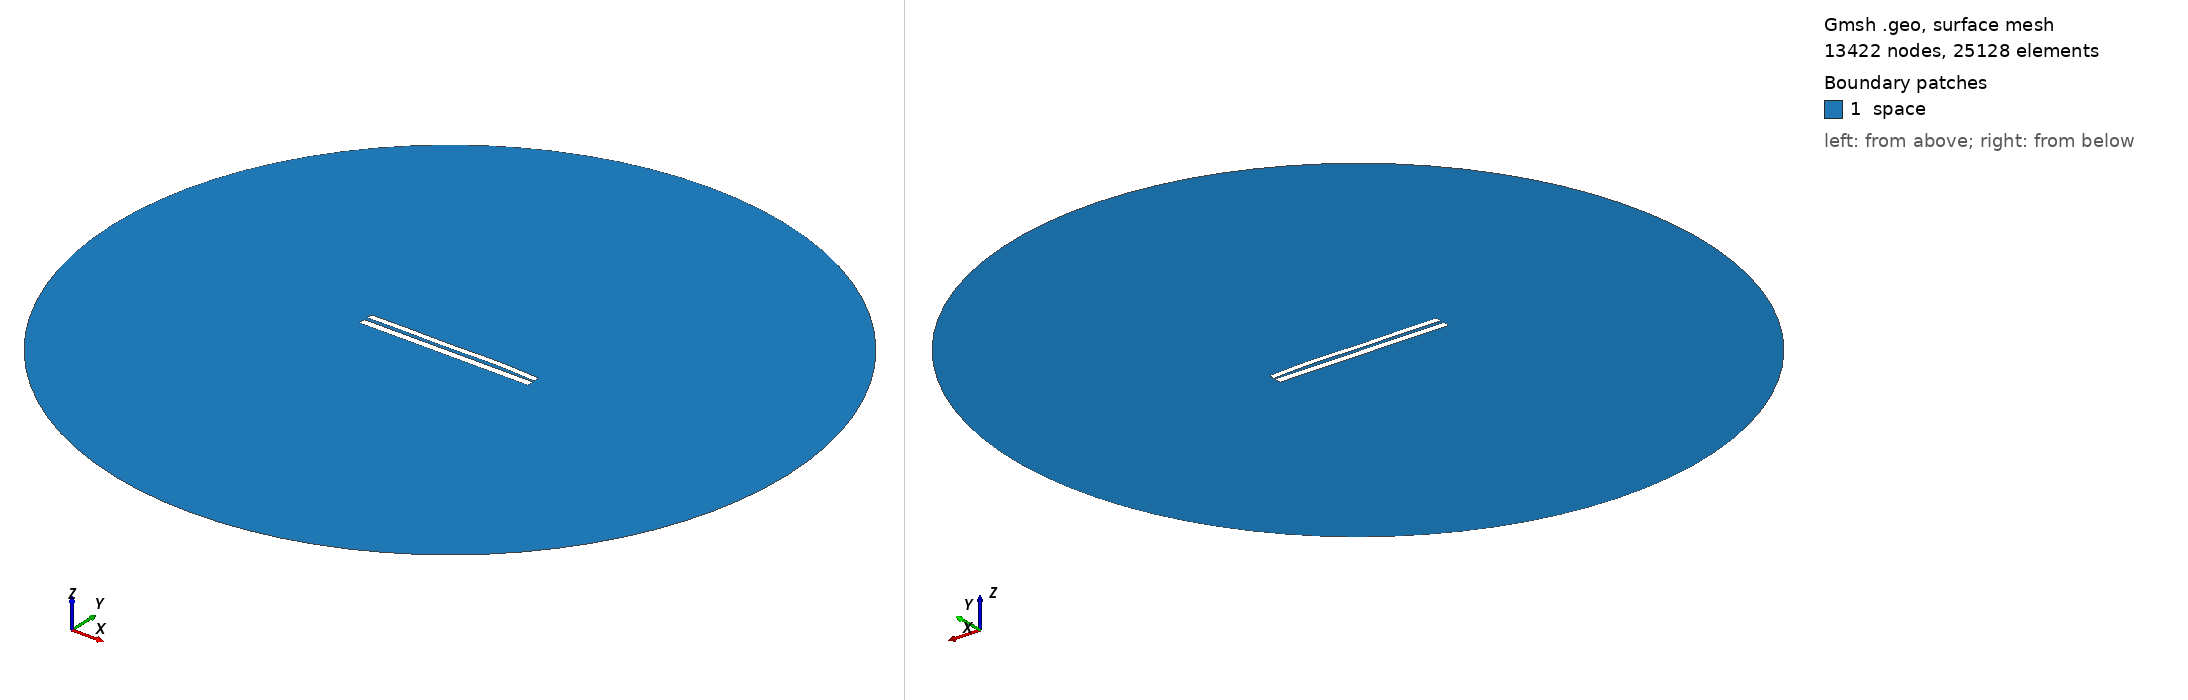

Gmsh geometry script, surface-meshed: 13422 nodes, 25128 surface elements. Boundary patches (legend numbers): 1 space. Left view from above one corner, right view from below the opposite corner. Legend entries are the model's physical surfaces. The drawing asked Gmsh for element sizes between 1% and 20% of the model's largest extent; the script's own settings can give other sizes.

=== 7605.geo (drawn) ===
//---------------------------------------
// Geometry kernel
//---------------------------------------

SetFactory("OpenCASCADE");



//---------------------------------------
// Parameters of the geometry
//---------------------------------------

// Overetch of the upper plate
overetch = 0.25;

// Distance between the plates
distance = 2.0;

// Discretization over the x axis (for the deformation)
nx = 50; 

// Length of the plate
L = 100 - overetch; 

// Number of modes
n = 4; 

// 1st mode coefficient
coeff(1) = -0.15;
beta(1) = 0.596864 * 3.1415926535 / L;

// 2nd mode coefficient
coeff(2) = 0.15;
beta(2) = 1.49418 * 3.1415926535 / L;

// 3rd mode coefficient
coeff(3) = -0.15;
beta(3) = 2.50025 * 3.1415926535 / L;

// 4th mode coefficient
coeff(4) = 0.15;
beta(4) = 3.49999 * 3.1415926535 / L;



//---------------------------------------
// Upper plate (deformed rectangle)
//---------------------------------------

// Coordiantes of the upper plate
xmin = -50;
xmax = 50 - overetch;

// Height of the upper plate
yheight = 4 - 2 * overetch;

// Indexes of the points
UpperID[] = {};
LowerID[] = {};
LeftID[] = {};
RightID[] = {};

// Point index
p = 1;

// Horizontal edges
For i In {1:nx}
    x = xmin + (i-1)*(xmax - xmin)/(nx-1);

    y_bottom = distance / 2 + overetch;
    For j In {1:n}
        C = (Cosh(beta(j)*L) + Cos(beta(j)*L)) / (Sinh(beta(j)*L) + Sin(beta(j)*L));
        y_bottom  = y_bottom + coeff(j) * (Cosh(beta(j)*(x+50)) - Cos(beta(j)*(x+50)) - C * (Sinh(beta(j)*(x+50)) - Sin(beta(j)*(x+50))));
    EndFor

    y_top = y_bottom + yheight;

    Point(p) = {x, y_top, 0, 1.0};
    UpperID[i] = p;
    p = p + 1;

    Point(p) = {x, y_bottom, 0, 1.0};
    LowerID[i] = p;
    p = p + 1;
EndFor

// Create point lists
UpperPts[] = {}; LowerPts[] = {};
For i In {1:nx}
  UpperPts[] += {UpperID[i]};
  LowerPts[] += {LowerID[i]};
EndFor

// Build splines
Spline(1) = {UpperPts[]};
Spline(2) = {LowerPts[]};
Line(3) = {LowerPts[nx-1], UpperPts[nx-1]};
Line(4) = {LowerPts[0], UpperPts[0]};

// Build the plane surface
Curve Loop(1) = {2, 3, -1, -4};
Plane Surface(1) = {1};



//---------------------------------------
// Lower plate (rectangle)
//---------------------------------------

// Vertices
Point(1001) = {-50, -1, 0, 1.0};
Point(1002) = { 50, -1, 0, 1.0};
Point(1003) = { 50,  -5, 0, 1.0};
Point(1004) = {-50,  -5, 0, 1.0};

// Edges
Line(5) = {1001, 1002};
Line(6) = {1002, 1003};
Line(7) = {1003, 1004};
Line(8) = {1004, 1001};

// Plane surface
Line Loop(2) = {5, 6, 7, 8};
Plane Surface(2) = {2}; 



//---------------------------------------
// Outer (fictious) boundary
//---------------------------------------

// Points
Point(1005) = {0, 0, 0};       // Center
Point(1006) = {200, 0, 0};     // Start point
Point(1007) = {0, 200, 0};     // 90 degrees
Point(1008) = {-200, 0, 0};    // 180 degrees
Point(1009) = {0, -200, 0};    // 270 degrees

// Circle arcs (each needs start, center, end)
Circle(9) = {1006, 1005, 1007};
Circle(10) = {1007, 1005, 1008};
Circle(11) = {1008, 1005, 1009};
Circle(12) = {1009, 1005, 1006};

// Plane surface for the entire domain
Curve Loop(3) = {9, 10, 11, 12};
Surface(3) = {3};

// Subtract the plates from the whole domain to obtain the actual domain where we want to solve the equations
BooleanDifference{ Surface{3}; Delete; }{ Surface{1}; Surface{2}; Delete; }




//---------------------------------------
// Transfinite Lines/Curves
//---------------------------------------

// Set the number of points on the boundaries
r = 7;

// Plates
Transfinite Curve {1, 2} = 50*r Using Progression 1;
Transfinite Curve {3, 4} = 2*r Using Progression 1;
Transfinite Line {5, 7} = 50*r Using Progression 1;
Transfinite Line {6, 8} = 2*r Using Progression 1;

// Outer boundary
Transfinite Line {9, 10, 11, 12} = 20 Using Progression 1;



//---------------------------------------
// Physical groups
//---------------------------------------                

// Physical curves (boundaries)
Physical Line("force_segment", 10) = {2};
Physical Line("upper_plate", 11) = {1, 3, 4};
Physical Line("lower_plate", 12) = {5, 6, 7, 8};
Physical Line("boundary", 20) = {9, 10, 11, 12};

// Physical Surfaces
Physical Surface("space", 30) = {3};



//---------------------------------------
// 6. Generate the Mesh
//---------------------------------------

// 2D mesh generation
Mesh 2;
